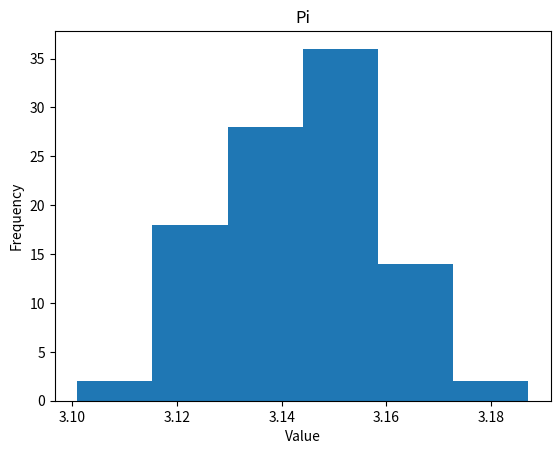

Reproduce this figure in Python.
import math as m
import random as r
import numpy as np
import matplotlib.pyplot as plt

#Assignment 3
def getpoint():
    x = r.random() * 2 - 1
    y = r.random() * 2 - 1
    if(x ** 2 + y ** 2 <= 1):
        return 1.0
    else:
        return 0

def getpi():
    p = 0
    num = 10000
    for x in range(num):
        p += getpoint()
    return 4 * p / num
ar = []
for x in range(100):
    ar += [getpi()]

mean = sum(ar) / float(len(ar))
sdev = np.std(ar)

plt.hist(ar, bins=[mean - 3 * sdev, mean - 2 * sdev, mean - sdev, mean, mean +
    sdev, mean + 2 * sdev, mean + 3 * sdev])
plt.title("Pi")
plt.xlabel("Value")
plt.ylabel("Frequency")

plt.show()
